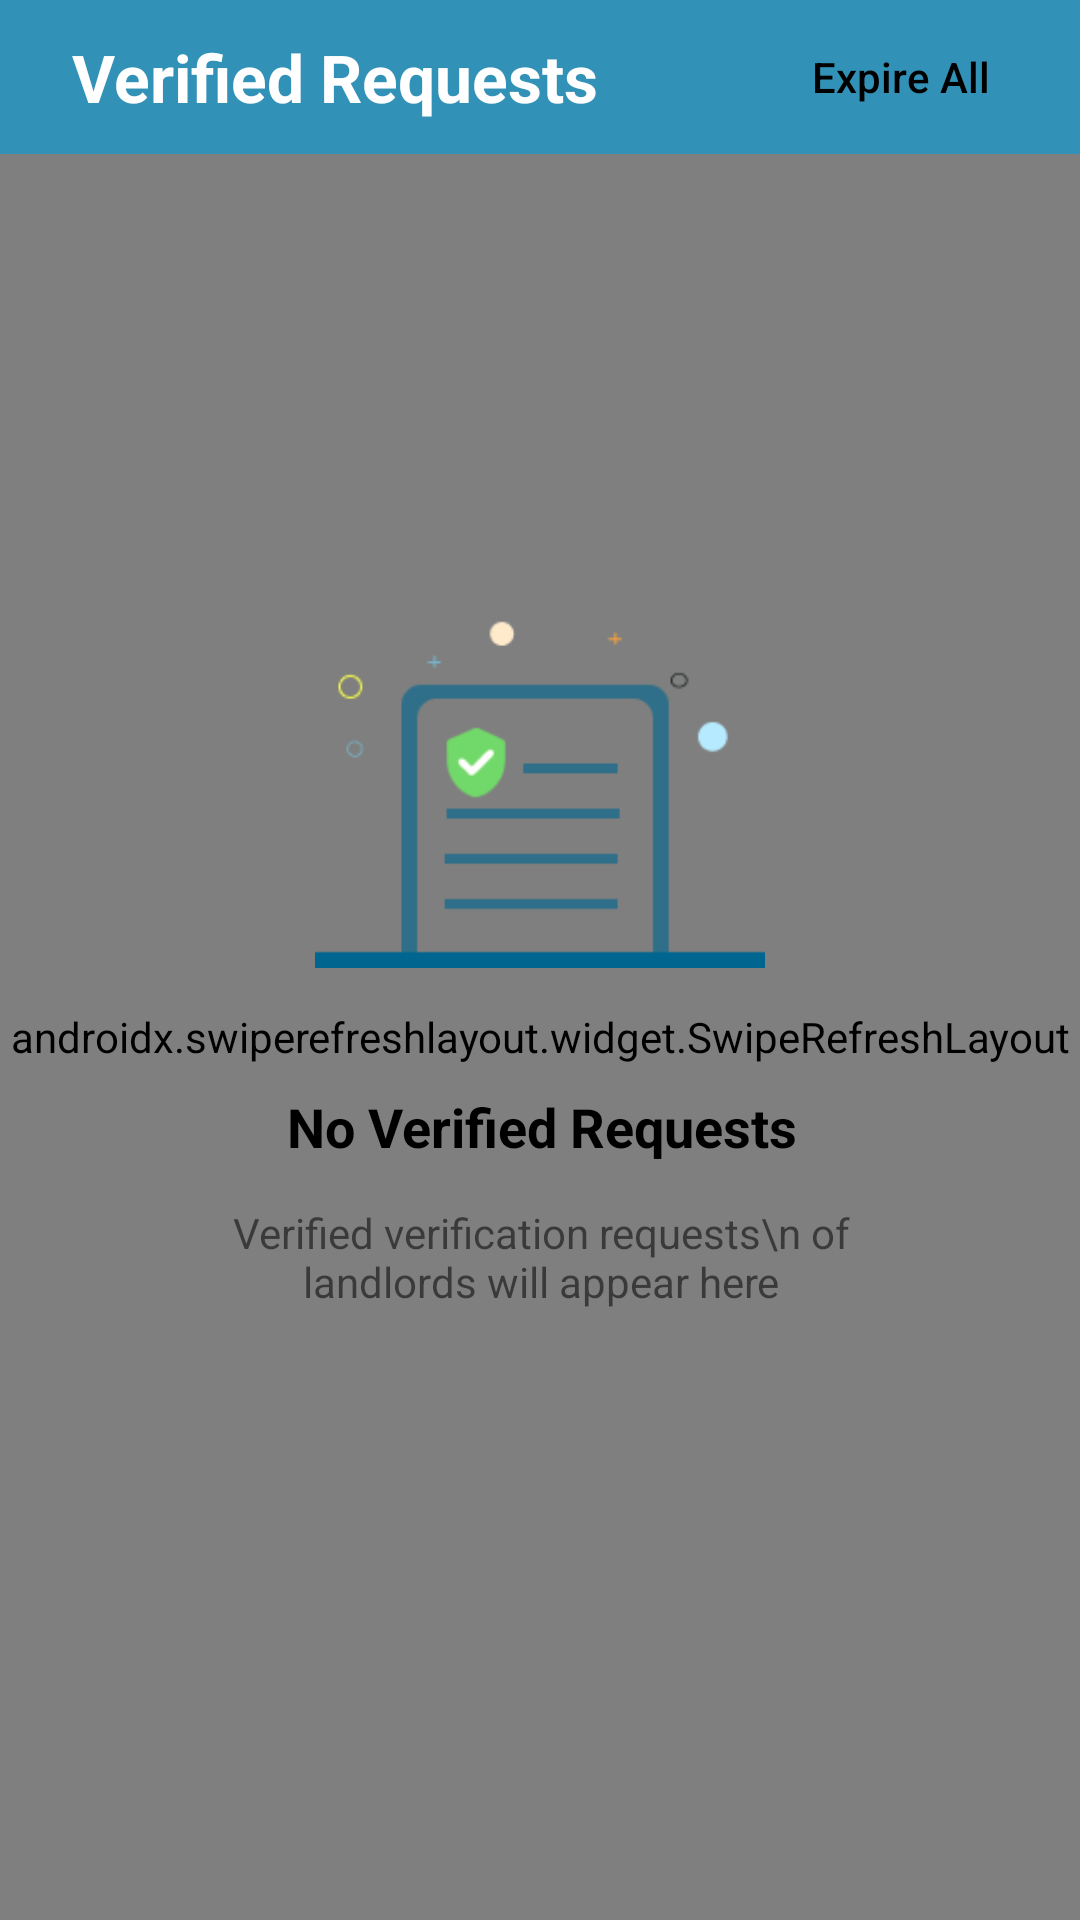

Produce the Android XML layout that renders to this screen, including the resource entries it uses.
<!-- AndroidManifest.xml: application theme Theme.EspasyoAdmin -->
<!-- res/layout/admin_activity_verified_verification_requests.xml -->
<?xml version="1.0" encoding="utf-8"?>

<androidx.constraintlayout.widget.ConstraintLayout xmlns:android="http://schemas.android.com/apk/res/android"
    xmlns:app="http://schemas.android.com/apk/res-auto"
    xmlns:tools="http://schemas.android.com/tools"
    android:layout_width="match_parent"
    android:layout_height="match_parent"
    tools:context=".admin.views.VerifiedVerificationRequestsActivity">

    <androidx.constraintlayout.widget.ConstraintLayout
        android:id="@+id/constraintLayout"
        android:layout_width="match_parent"
        android:layout_height="0dp"
        android:background="@color/espasyo_blue_200"
        app:layout_constraintHeight_percent=".08"
        app:layout_constraintEnd_toEndOf="parent"
        app:layout_constraintStart_toStartOf="parent"
        app:layout_constraintTop_toTopOf="parent">


        <TextView
            android:layout_width="wrap_content"
            android:layout_height="wrap_content"
            android:layout_marginStart="24dp"
            android:text="Verified Requests"
            android:textColor="@color/white"
            android:textSize="22sp"
            android:textStyle="bold"
            app:layout_constraintBottom_toBottomOf="parent"
            app:layout_constraintEnd_toEndOf="parent"
            app:layout_constraintHorizontal_bias="0.0"
            app:layout_constraintStart_toStartOf="parent"
            app:layout_constraintTop_toTopOf="parent"
            app:layout_constraintVertical_bias=".50" />

        <Button
            android:id="@+id/btnExpireAllVerifiedRequests"
            style="@style/Widget.AppCompat.Button.Borderless.Colored"
            android:layout_width="wrap_content"
            android:layout_height="wrap_content"
            android:layout_marginEnd="16dp"
            android:text="Expire All"
            android:textAllCaps="false"
            android:textColor="@color/black"
            app:layout_constraintBottom_toBottomOf="parent"
            app:layout_constraintEnd_toEndOf="parent"
            app:layout_constraintTop_toTopOf="parent" />

    </androidx.constraintlayout.widget.ConstraintLayout>

    <androidx.swiperefreshlayout.widget.SwipeRefreshLayout
        android:id="@+id/verifiedRequestSwipeRefresh"
        android:layout_width="match_parent"
        android:layout_height="0dp"
        app:layout_constraintBottom_toBottomOf="parent"
        app:layout_constraintEnd_toEndOf="parent"
        app:layout_constraintHeight_percent=".92"
        app:layout_constraintStart_toStartOf="parent"
        app:layout_constraintTop_toTopOf="parent"
        app:layout_constraintVertical_bias="1.0">

        <com.capstone.espasyoadmin.admin.widgets.VerificationRequestRecyclerView
            android:id="@+id/verifiedRequestRecyclerView"
            android:layout_width="370dp"
            android:layout_height="570dp"
            android:layout_margin="4dp"
            app:layout_constraintBottom_toTopOf="@+id/composeVerificationRequestFAB"
            app:layout_constraintEnd_toEndOf="parent"
            app:layout_constraintStart_toStartOf="parent"
            app:layout_constraintTop_toTopOf="parent"
            app:layout_constraintVertical_bias="0.657" />

    </androidx.swiperefreshlayout.widget.SwipeRefreshLayout>

    <include
        android:id="@+id/empty_verified_request_state"
        layout="@layout/admin_empty_verified_request_recyclerview"
        app:layout_constraintBottom_toBottomOf="parent"
        app:layout_constraintEnd_toEndOf="parent"
        app:layout_constraintStart_toStartOf="parent"
        app:layout_constraintTop_toTopOf="parent" />

</androidx.constraintlayout.widget.ConstraintLayout>
<!-- res/layout/admin_empty_verified_request_recyclerview.xml (included above) -->
<?xml version="1.0" encoding="utf-8"?>
<androidx.constraintlayout.widget.ConstraintLayout
    xmlns:android="http://schemas.android.com/apk/res/android"
    xmlns:app="http://schemas.android.com/apk/res-auto"
    xmlns:tools="http://schemas.android.com/tools"
    android:layout_width="match_parent"
    android:layout_height="match_parent">

    <TextView
        android:id="@+id/textView9"
        android:layout_width="wrap_content"
        android:layout_height="wrap_content"
        android:text="No Verified Requests"
        android:textAlignment="center"
        android:textColor="@color/black"
        android:textSize="18sp"
        android:textStyle="bold"
        app:layout_constraintBottom_toBottomOf="parent"
        app:layout_constraintEnd_toEndOf="parent"
        app:layout_constraintHorizontal_bias="0.502"
        app:layout_constraintStart_toStartOf="parent"
        app:layout_constraintTop_toTopOf="parent"
        app:layout_constraintVertical_bias="0.59" />

    <TextView
        android:layout_width="241dp"
        android:layout_height="41dp"
        android:text="Verified verification requests\n of landlords will appear here"
        android:textAlignment="center"
        app:layout_constraintBottom_toBottomOf="parent"
        app:layout_constraintEnd_toEndOf="parent"
        app:layout_constraintHorizontal_bias="0.503"
        app:layout_constraintStart_toStartOf="parent"
        app:layout_constraintTop_toBottomOf="@+id/textView9"
        app:layout_constraintVertical_bias="0.064" />

    <ImageView
        android:layout_width="150dp"
        android:layout_height="200dp"
        app:layout_constraintBottom_toTopOf="@+id/textView9"
        app:layout_constraintEnd_toEndOf="parent"
        app:layout_constraintStart_toStartOf="parent"
        app:layout_constraintTop_toTopOf="parent"
        app:layout_constraintVertical_bias="1.0"
        app:srcCompat="@drawable/img_empty_verified_requests"/>


</androidx.constraintlayout.widget.ConstraintLayout>
<!-- resources referenced by this layout -->
<resources>
  <color name="black">#FF000000</color>
  <color name="espasyo_blue_200">#3291B6</color>
  <color name="white">#FFFFFFFF</color>
  <!-- drawable img_empty_verified_requests: png bitmap (drawable, 4267 bytes) -->
  <style name="Theme.EspasyoAdmin" parent="Theme.MaterialComponents.Light.NoActionBar">
          
          <item name="colorPrimary">@color/espasyo_blue_700</item>
          <item name="colorPrimaryVariant">@color/espasyo_blue_200</item>
          <item name="colorOnPrimary">@color/white</item>
          
          <item name="colorSecondary">@color/teal_200</item>
          <item name="colorSecondaryVariant">@color/teal_700</item>
          <item name="colorOnSecondary">@color/black</item>
          
          <item name="android:statusBarColor" tools:targetApi="l">?attr/colorPrimaryVariant</item>
          
      </style>
  <color name="espasyo_blue_700">#00668F</color>
  <color name="teal_200">#007EB1</color>
  <color name="teal_700">#FF018786</color>
</resources>
